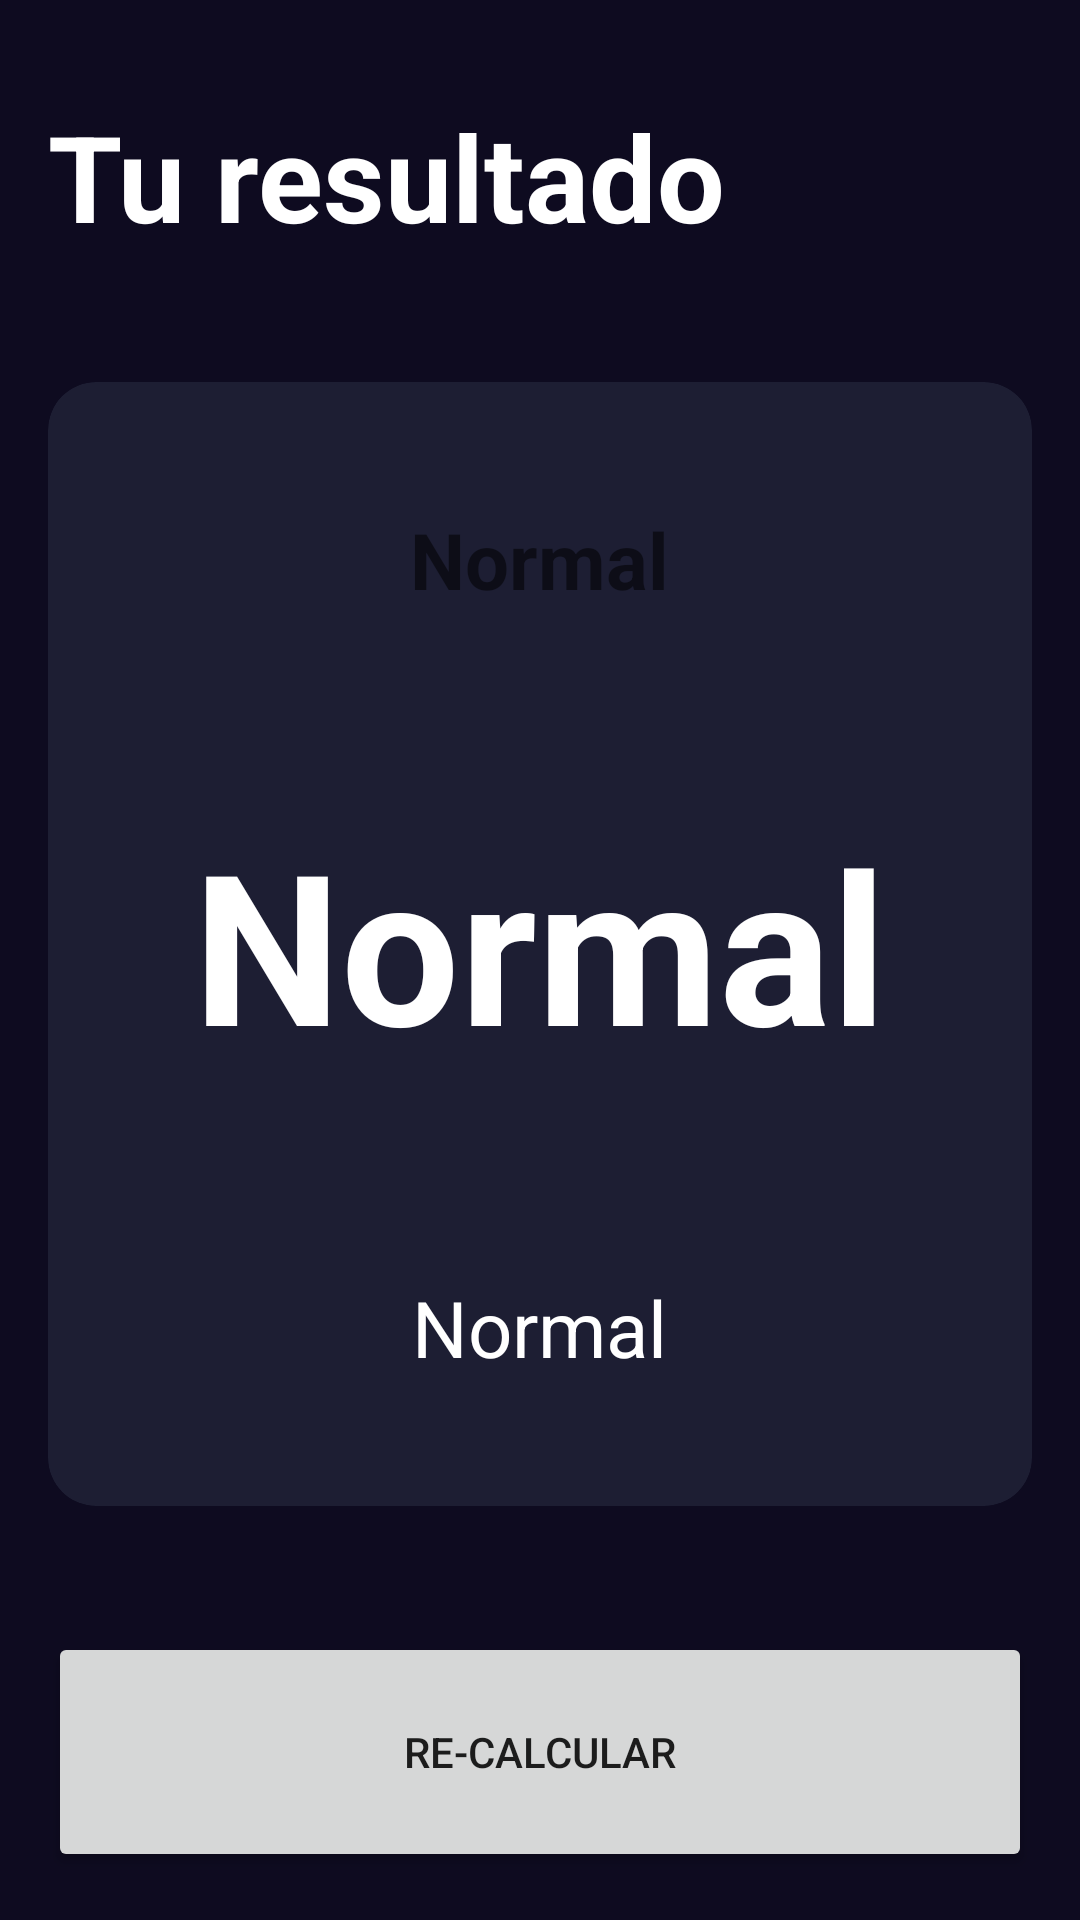

Android layout source for this screen:
<!-- AndroidManifest.xml: application theme Theme.FirstAppAndroidMaster -->
<!-- res/layout/activity_result_imcactivity.xml -->
<?xml version="1.0" encoding="utf-8"?>
<androidx.constraintlayout.widget.ConstraintLayout xmlns:android="http://schemas.android.com/apk/res/android"
    xmlns:app="http://schemas.android.com/apk/res-auto"
    xmlns:tools="http://schemas.android.com/tools"
    android:layout_width="match_parent"
    android:layout_height="match_parent"
    android:background="@color/background_app"
    android:padding="16dp"
    tools:context=".imccalculator.ResultIMCActivity">

    <TextView
        android:id="@+id/tvTitle"
        android:layout_width="wrap_content"
        android:layout_height="wrap_content"
        android:layout_marginTop="16dp"
        android:text="@string/result"
        android:textColor="@color/white"
        android:textSize="40sp"
        android:textStyle="bold"
        app:layout_constraintStart_toStartOf="parent"
        app:layout_constraintTop_toTopOf="parent" />

    <androidx.cardview.widget.CardView
        app:cardBackgroundColor="@color/background_component"
        android:layout_width="0dp"
        android:layout_height="0dp"
        android:layout_marginVertical="42dp"
        app:cardCornerRadius="16dp"
        app:layout_constraintBottom_toTopOf="@+id/btnRecalculate"
        app:layout_constraintEnd_toEndOf="parent"
        app:layout_constraintStart_toStartOf="parent"
        app:layout_constraintTop_toBottomOf="@id/tvTitle">

        <androidx.appcompat.widget.LinearLayoutCompat
            android:layout_width="match_parent"
            android:layout_height="match_parent"
            android:gravity="center"
            android:orientation="vertical">
            <TextView
                android:id="@+id/tvResult"
                android:layout_width="wrap_content"
                android:layout_height="wrap_content"
                android:textSize="26sp"
                android:textStyle="bold"
                android:text="Normal"/>
            <TextView
                android:id="@+id/tvIMC"
                android:layout_width="wrap_content"
                android:layout_height="wrap_content"
                android:textSize="70sp"
                android:layout_marginVertical="64dp"
                android:textStyle="bold"
                android:textColor="@color/white"
                android:text="Normal"/>
            <TextView
                android:id="@+id/tvDescription"
                android:layout_width="wrap_content"
                android:layout_height="wrap_content"
                android:textSize="26sp"
                android:textColor="@color/white"
                android:text="Normal"/>



        </androidx.appcompat.widget.LinearLayoutCompat>


    </androidx.cardview.widget.CardView>

    <Button
        android:id="@+id/btnRecalculate"
        android:layout_width="0dp"
        android:layout_height="80dp"
        android:text="@string/recalculate"
        app:layout_constraintBottom_toBottomOf="parent"
        app:layout_constraintEnd_toEndOf="parent"
        app:layout_constraintStart_toStartOf="parent" />

</androidx.constraintlayout.widget.ConstraintLayout>
<!-- resources referenced by this layout -->
<resources>
  <color name="background_app">#0E0B20</color>
  <color name="background_component">#1D1E33</color>
  <color name="white">#FFFFFFFF</color>
  <string name="recalculate">Re-Calcular</string>
  <string name="result">Tu resultado</string>
  <style name="Theme.FirstAppAndroidMaster" parent="Theme.MaterialComponents.DayNight.DarkActionBar">
          
          <item name="colorPrimary">@color/purple_500</item>
          <item name="colorPrimaryVariant">@color/purple_700</item>
          <item name="colorOnPrimary">@color/white</item>
          
          <item name="colorSecondary">@color/teal_200</item>
          <item name="colorSecondaryVariant">@color/teal_700</item>
          <item name="colorOnSecondary">@color/black</item>
          
          <item name="android:statusBarColor">?attr/colorPrimaryVariant</item>
          
      </style>
  <color name="purple_500">#FF6200EE</color>
  <color name="purple_700">#FF3700B3</color>
  <color name="teal_200">#FF03DAC5</color>
  <color name="teal_700">#FF018786</color>
  <color name="black">#FF000000</color>
</resources>
